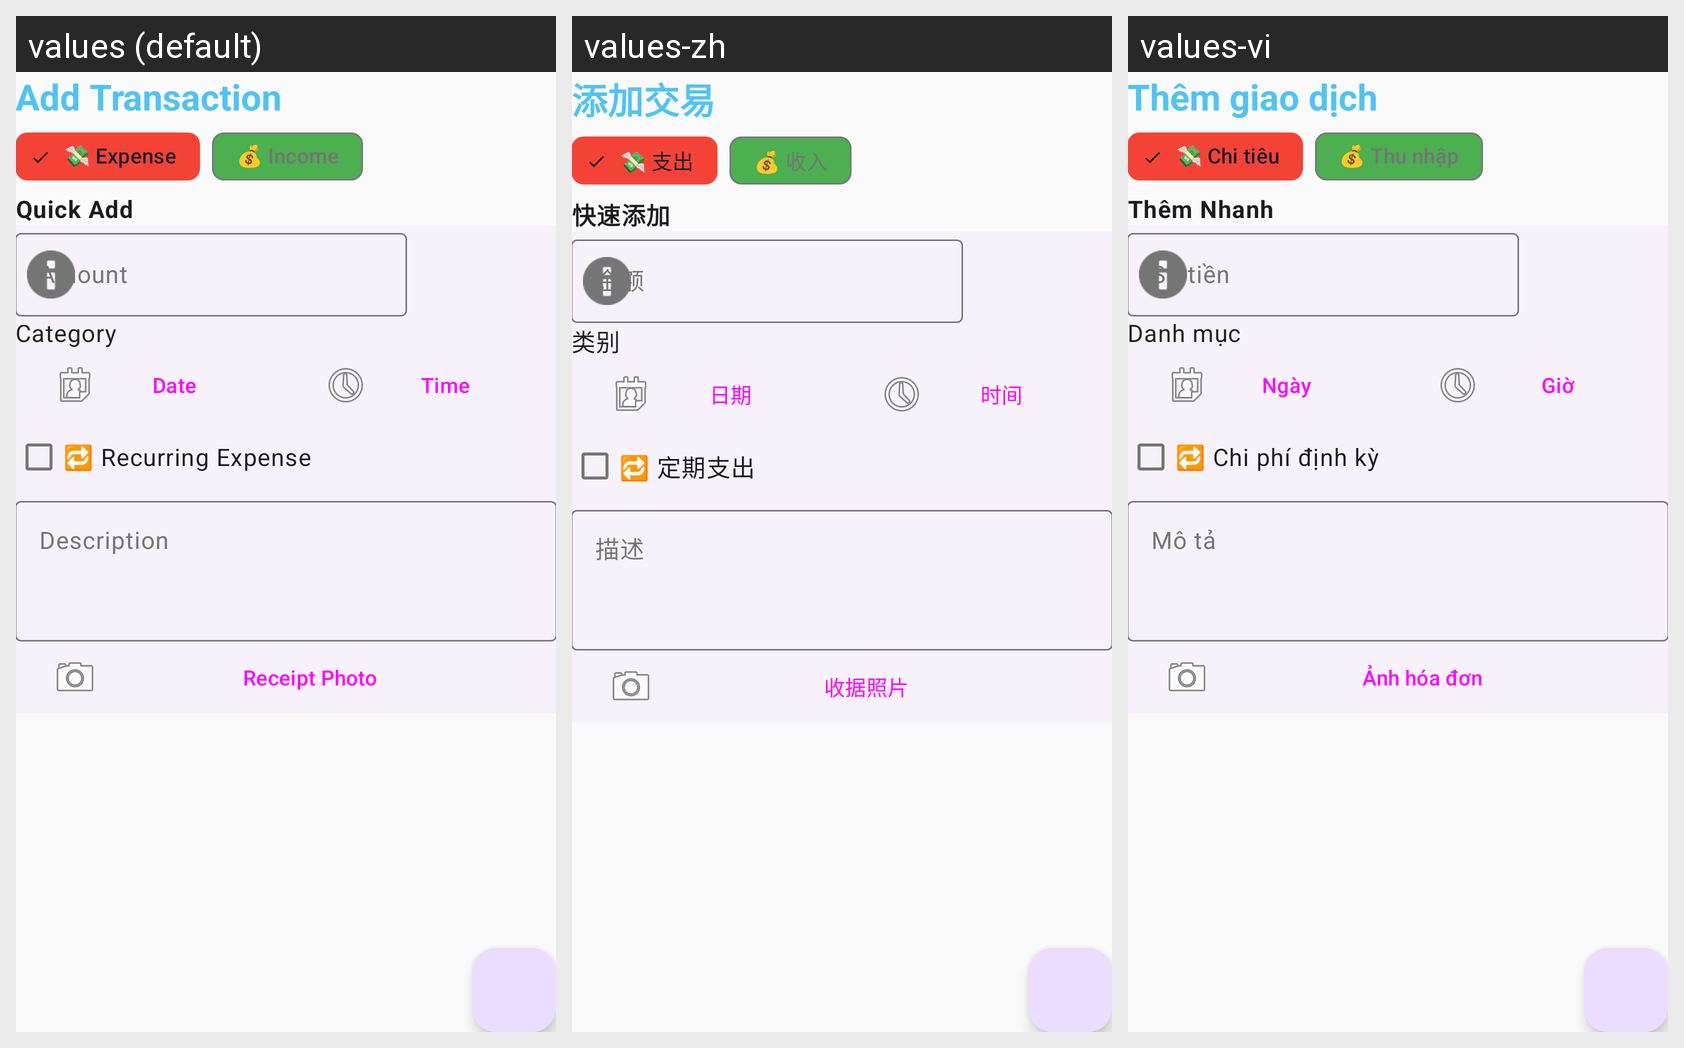

Here is an Android app screen in its default locale and in the app's own translations. Write out the translated-string differences for the strings that appear on this screen.
Android screen res/layout/activity_add_expense.xml rendered under 3 locales, left to right: values (default), values-zh, values-vi. Device: Nexus 5 (rendered at 1080×1920; each locale shown at half size, 540×960, under a caption strip naming it); theme Theme.CampusExpenseManager.
Strings drawn on this screen, with the default value and each locale's value (text and hints the layout hard-codes appear in the picture but are not listed):

expense_add
  values: Add Transaction
  values-zh: 添加交易
  values-vi: Thêm giao dịch

add_expense_type_expense_emoji
  values: 💸 Expense
  values-zh: 💸 支出
  values-vi: 💸 Chi tiêu

add_expense_type_income_emoji
  values: 💰 Income
  values-zh: 💰 收入
  values-vi: 💰 Thu nhập

add_expense_quick_add
  values: Quick Add
  values-zh: 快速添加
  values-vi: Thêm Nhanh

expense_amount
  values: Amount
  values-zh: 金额
  values-vi: Số tiền

expense_category
  values: Category
  values-zh: 类别
  values-vi: Danh mục

expense_date
  values: Date
  values-zh: 日期
  values-vi: Ngày

expense_time
  values: Time
  values-zh: 时间
  values-vi: Giờ

add_expense_recurring_auto
  values: 🔁 Recurring Expense
  values-zh: 🔁 定期支出
  values-vi: 🔁 Chi phí định kỳ

expense_description
  values: Description
  values-zh: 描述
  values-vi: Mô tả

expense_receipt
  values: Receipt Photo
  values-zh: 收据照片
  values-vi: Ảnh hóa đơn
